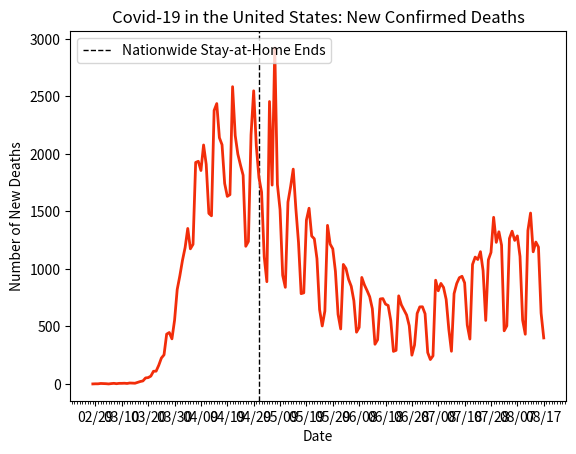

Python code for this plot:
import datetime as dt
import matplotlib.pyplot as plt
import matplotlib.dates as mdates
import matplotlib.ticker as ticker
from matplotlib.dates import MO, TU, WE, TH, FR, SA, SU

dates = ['2/28/2020', '2/29/2020', '3/1/2020', '3/2/2020', '3/3/2020', '3/4/2020', '3/5/2020', '3/6/2020', '3/7/2020', '3/8/2020', '3/9/2020', '3/10/2020', '3/11/2020', '3/12/2020', '3/13/2020', '3/14/2020', '3/15/2020', '3/16/2020', '3/17/2020', '3/18/2020', '3/19/2020', '3/20/2020', '3/21/2020', '3/22/2020', '3/23/2020', '3/24/2020', '3/25/2020', '3/26/2020', '3/27/2020', '3/28/2020', '3/29/2020', '3/30/2020', '3/31/2020', '4/1/2020', '4/2/2020', '4/3/2020', '4/4/2020', '4/5/2020', '4/6/2020', '4/7/2020', '4/8/2020', '4/9/2020', '4/10/2020', '4/11/2020', '4/12/2020', '4/13/2020', '4/14/2020', '4/15/2020', '4/16/2020', '4/17/2020', '4/18/2020', '4/19/2020', '4/20/2020', '4/21/2020', '4/22/2020', '4/23/2020', '4/24/2020', '4/25/2020', '4/26/2020', '4/27/2020', '4/28/2020', '4/29/2020', '4/30/2020', '5/1/2020', '5/2/2020', '5/3/2020', '5/4/2020', '5/5/2020', '5/6/2020', '5/7/2020', '5/8/2020', '5/9/2020', '5/10/2020', '5/11/2020', '5/12/2020', '5/13/2020', '5/14/2020', '5/15/2020', '5/16/2020', '5/17/2020', '5/18/2020', '5/19/2020', '5/20/2020', '5/21/2020', '5/22/2020', '5/23/2020', '5/24/2020', '5/25/2020', '5/26/2020', '5/27/2020', '5/28/2020', '5/29/2020', '5/30/2020', '5/31/2020', '6/1/2020', '6/2/2020', '6/3/2020', '6/4/2020', '6/5/2020', '6/6/2020', '6/7/2020', '6/8/2020', '6/9/2020', '6/10/2020', '6/11/2020', '6/12/2020', '6/13/2020', '6/14/2020', '6/15/2020', '6/16/2020', '6/17/2020', '6/18/2020', '6/19/2020', '6/20/2020', '6/21/2020', '6/22/2020', '6/23/2020', '6/24/2020', '6/25/2020', '6/26/2020', '6/27/2020', '6/28/2020', '6/29/2020', '6/30/2020', '7/01/2020', '7/02/2020', '7/03/2020', '7/04/2020', '7/05/2020', '7/06/2020', '7/07/2020', '7/08/2020', '7/09/2020', '7/10/2020', '7/11/2020', '7/12/2020', '7/13/2020', '7/14/2020', '7/15/2020', '7/16/2020', '7/17/2020', '7/18/2020', '7/19/2020', '7/20/2020', '7/21/2020', '7/22/2020', '7/23/2020', '7/24/2020', '7/25/2020', '7/26/2020', '7/27/2020', '7/28/2020', '7/29/2020', '7/30/2020', '7/31/2020', '8/01/2020', '8/02/2020', '8/03/2020', '8/04/2020', '8/05/2020', '8/06/2020', '8/07/2020', '8/08/2020', '8/09/2020', '8/10/2020', '8/11/2020', '8/12/2020', '8/13/2020', '8/14/2020', '8/15/2020', '8/16/2020', '8/17/2020']

# format dates
x_values = [dt.datetime.strptime(d, "%m/%d/%Y").date() for d in dates]
ax = plt.gca()
formatter = mdates.DateFormatter("%m/%d")
ax.xaxis.set_major_formatter(formatter)

# create x-axis
ax.xaxis.set_major_locator(mdates.WeekdayLocator(byweekday=(MO, TU, WE, TH, FR, SA, SU), interval=10))
# minor tick = daily
ax.xaxis.set_minor_locator(mdates.WeekdayLocator(byweekday=(MO, TU, WE, TH, FR, SA, SU)))

# format y-axis
ax.get_yaxis().set_major_formatter(ticker.FuncFormatter(lambda x, pos: format(int(x))))

# nationwide lockdown lifted
plt.axvline(dt.datetime(2020, 5, 1), linestyle='--', color='black', linewidth=1, label='lift')

# new cases by day
new_deaths = [0, 1, 1, 4, 3, 2, 0, 3, 5, 2, 5, 5, 6, 4, 8, 7, 6, 14, 21, 26, 52, 55, 68, 110, 111, 162, 225, 253, 433, 447, 392, 554, 821, 940, 1075, 1186, 1352, 1175, 1214, 1926, 1936, 1856, 2078, 1909, 1483, 1462, 2378, 2438, 2141, 2080, 1743, 1631, 1646, 2585, 2160, 1998, 1903, 1815, 1197, 1239, 2166, 2549, 2070, 1794, 1668, 1105, 889, 2456, 1729, 2922, 1734, 1516, 945, 840, 1581, 1715, 1868, 1524, 1231, 785, 792, 1425, 1528, 1286, 1262, 1089, 646, 504, 634, 1379, 1216, 1175, 979, 605, 478, 1039, 1004, 909, 849, 723, 450, 491, 926, 861, 812, 758, 654, 345, 384, 739, 742, 694, 682, 550, 283, 292, 766, 688, 644, 599, 506, 250, 338, 613, 670, 671, 610, 273, 212, 244, 902, 810, 874, 839, 735, 476, 284, 785, 873, 924, 936, 879, 512, 390, 1039, 1103, 1082, 1150, 985, 552, 1079, 1144, 1449, 1231, 1323, 1207, 462, 505, 1265, 1328, 1248, 1287, 1109, 554, 432, 1334, 1486, 1149, 1234, 1190, 616, 400]

# text labels
plt.title('Covid-19 in the United States: New Confirmed Deaths')
plt.xlabel('Date')
plt.ylabel('Number of New Deaths')
plt.legend(['Nationwide Stay-at-Home Ends'], loc='upper left')

# create the graph
plt.plot(x_values, new_deaths, color='#f22d0a', linewidth=2)

plt.show()